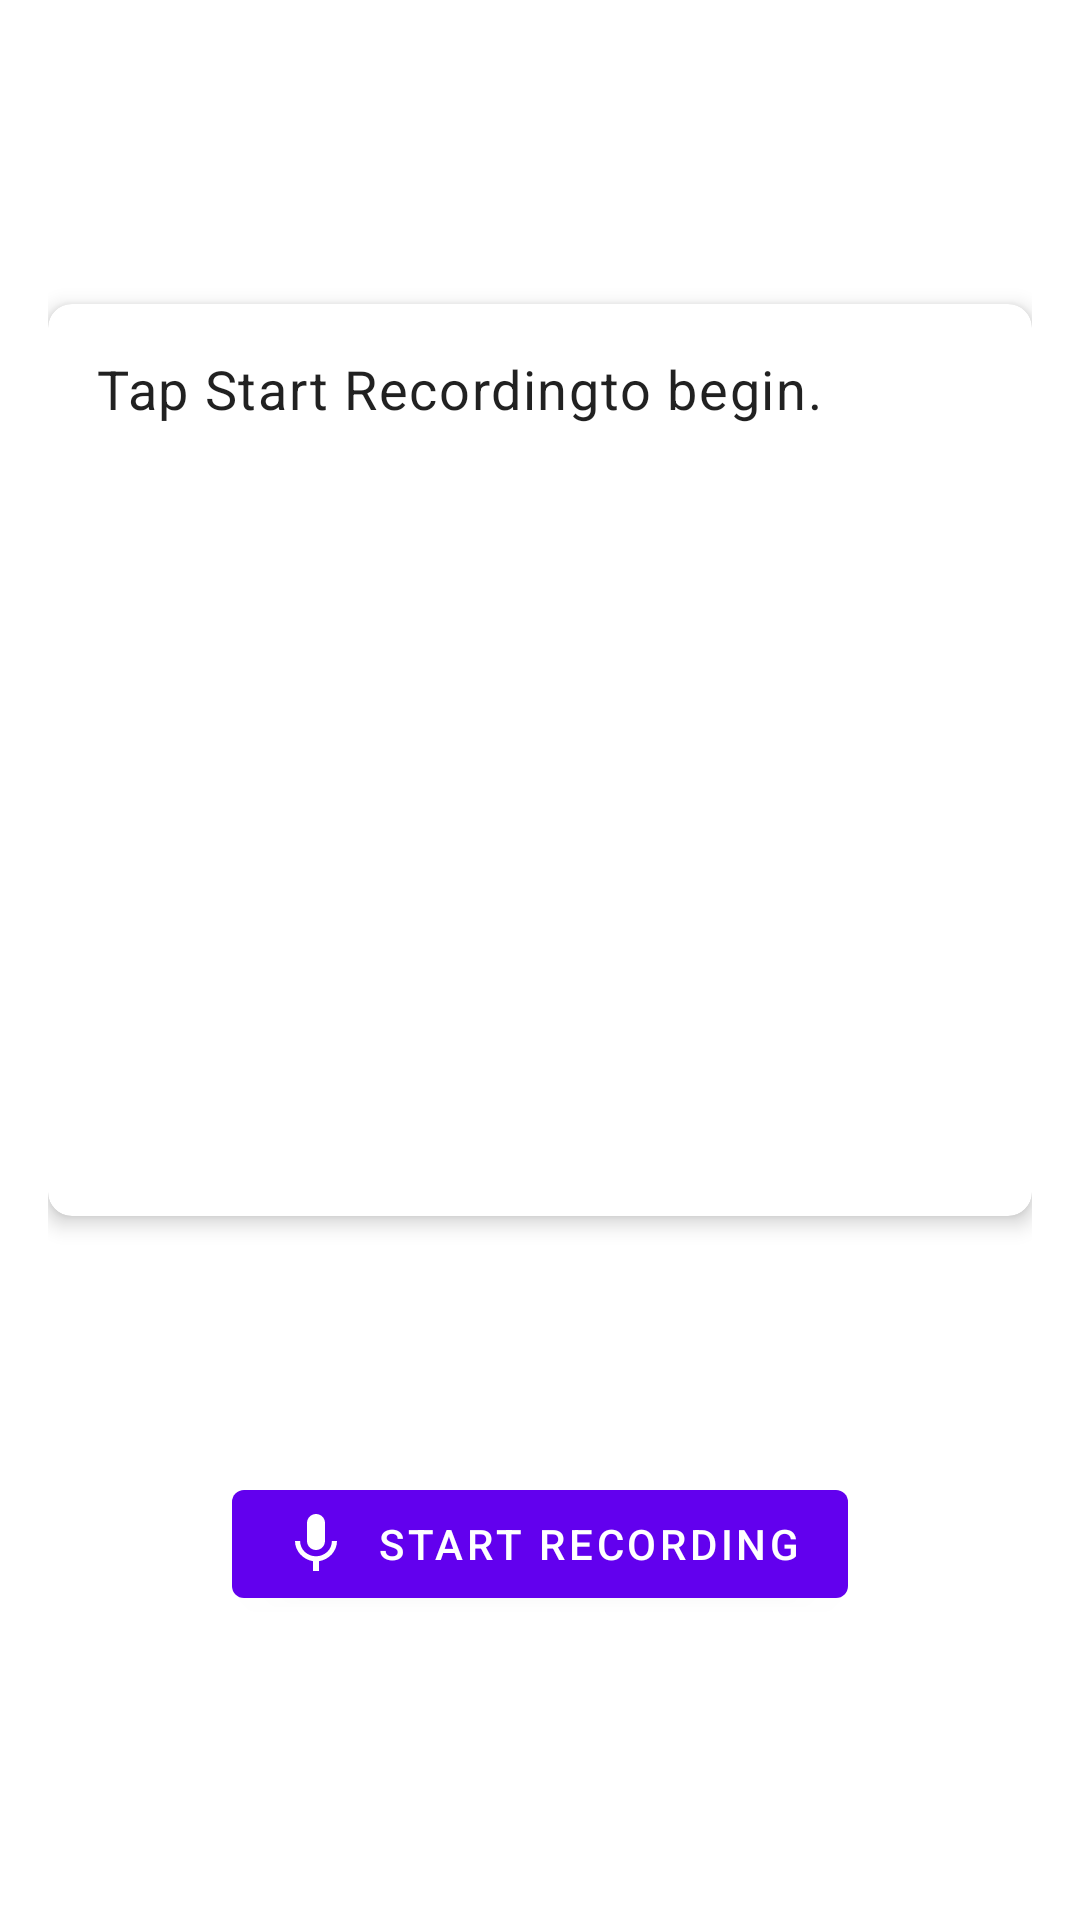

Write the Android layout XML for this screen, with the resource values it uses.
<!-- AndroidManifest.xml: application theme Theme.VocalHarmony -->
<!-- res/layout/fragment_speech_to_text.xml -->
<?xml version="1.0" encoding="utf-8"?>
<androidx.constraintlayout.widget.ConstraintLayout xmlns:android="http://schemas.android.com/apk/res/android"
    xmlns:app="http://schemas.android.com/apk/res-auto"
    xmlns:tools="http://schemas.android.com/tools"
    android:layout_width="match_parent"
    android:layout_height="match_parent"
    android:padding="16dp"
    tools:context=".ui.home.SpeechToTextFragment"> <com.google.android.material.button.MaterialButton
    android:id="@+id/button_start_stt"
    android:layout_width="wrap_content"
    android:layout_height="wrap_content"
    android:text="@string/stt_button_start" app:icon="@drawable/ic_mic_on"
    app:layout_constraintBottom_toBottomOf="parent"
    app:layout_constraintEnd_toEndOf="parent"
    app:layout_constraintStart_toStartOf="parent"
    app:layout_constraintTop_toBottomOf="@+id/cardView"
    app:layout_constraintVertical_bias="0.25" />

    <androidx.cardview.widget.CardView
        android:id="@+id/cardView"
        android:layout_width="0dp"
        android:layout_height="0dp"
        app:cardCornerRadius="8dp"
        app:cardElevation="4dp"
        app:layout_constraintBottom_toTopOf="@+id/button_start_stt"
        app:layout_constraintEnd_toEndOf="parent"
        app:layout_constraintStart_toStartOf="parent"
        app:layout_constraintTop_toTopOf="parent"
        app:layout_constraintHeight_percent="0.5">

        <ScrollView
            android:layout_width="match_parent"
            android:layout_height="match_parent">

            <TextView
                android:id="@+id/textview_stt_result"
                android:layout_width="match_parent"
                android:layout_height="wrap_content"
                android:padding="16dp"
                android:text="@string/stt_status_ready" android:textAppearance="?attr/textAppearanceBody1"
                android:textSize="18sp" />

        </ScrollView>

    </androidx.cardview.widget.CardView>

    <ProgressBar
        android:id="@+id/progress_bar_stt"
        style="?android:attr/progressBarStyle"
        android:layout_width="wrap_content"
        android:layout_height="wrap_content"
        android:visibility="gone"
        tools:visibility="visible"
        app:layout_constraintBottom_toTopOf="@+id/button_start_stt"
        app:layout_constraintEnd_toEndOf="parent"
        app:layout_constraintStart_toStartOf="parent"
        app:layout_constraintTop_toBottomOf="@+id/cardView" />


</androidx.constraintlayout.widget.ConstraintLayout>
<!-- resources referenced by this layout -->
<resources>
  <!-- drawable ic_mic_on (drawable) -->
  <?xml version="1.0" encoding="utf-8"?>
  <vector xmlns:android="http://schemas.android.com/apk/res/android"
      android:width="24dp"
      android:height="24dp"
      android:viewportWidth="24"
      android:viewportHeight="24"
      android:tint="@color/mic_on_color">  <path
      android:fillColor="@android:color/white"  android:pathData="M12,14c1.66,0 2.99,-1.34 2.99,-3L15,5c0,-1.66 -1.34,-3 -3,-3S9,3.34 9,5v6c0,1.66 1.34,3 3,3zm5.3,-3c0,3,-2.54,5.1,-5.3,5.1S6.7,14 6.7,11H5c0,3.41 2.72,6.23 6,6.72V21h2v-3.28c3.28,-0.48 6,-3.3 6,-6.72h-1.7z" />
  </vector>
  <string name="stt_button_start">Start Recording</string>
  <string name="stt_status_ready">Tap "Start Recording" to begin.</string>
  <style name="Theme.VocalHarmony" parent="Theme.MaterialComponents.DayNight.NoActionBar">
          <item name="colorPrimary">@color/colorPrimary</item>
          <item name="colorPrimaryVariant">@color/colorPrimaryVariant</item>
          <item name="colorOnPrimary">@color/colorOnPrimary</item>
          <item name="colorSecondary">@color/colorSecondary</item>
          <item name="colorOnSecondary">@color/colorOnSecondary</item>
  
          <item name="android:statusBarColor" tools:targetApi="lollipop">@android:color/transparent</item>
          <item name="android:navigationBarColor">@android:color/transparent</item>
          <item name="android:windowLightStatusBar">true</item>
      </style>
  <color name="mic_on_color">#4CAF50</color>
  <color name="colorPrimary">#6200EE</color>
  <color name="colorPrimaryVariant">#3700B3</color>
  <color name="colorOnPrimary">#FFFFFF</color>
  <color name="colorSecondary">#03DAC6</color>
  <color name="colorOnSecondary">#000000</color>
</resources>
